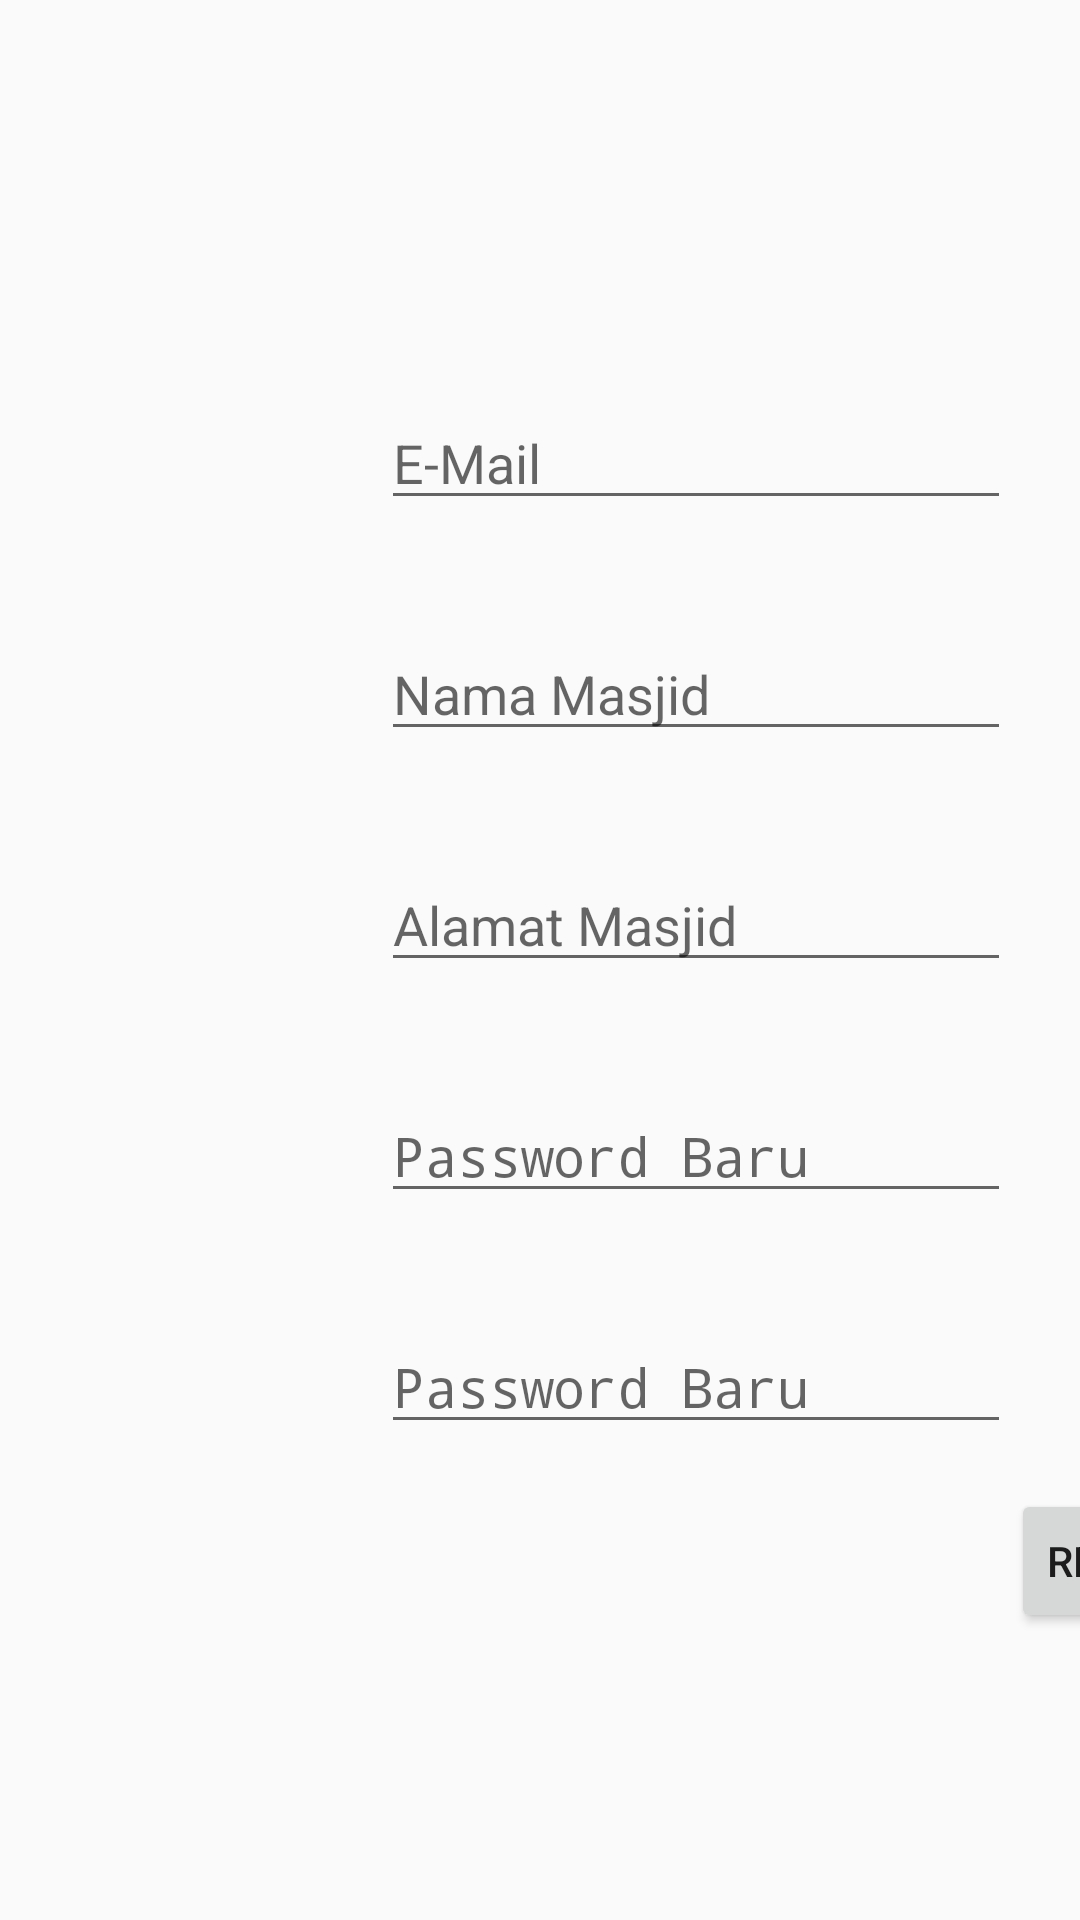

Reconstruct the res/layout file that produces this screen, plus the resources it refers to.
<!-- AndroidManifest.xml: activity theme AppTheme.NoActionBar -->
<!-- res/layout/fragment_register.xml -->
<?xml version="1.0" encoding="utf-8"?>
<androidx.constraintlayout.widget.ConstraintLayout
    xmlns:android="http://schemas.android.com/apk/res/android"
    xmlns:app="http://schemas.android.com/apk/res-auto"
    xmlns:tools="http://schemas.android.com/tools"
    android:layout_width="match_parent"
    android:layout_height="match_parent">

    <ImageView
        android:id="@+id/logo_register"
        android:layout_width="wrap_content"
        android:layout_height="wrap_content"
        android:layout_marginStart="140dp"
        android:layout_marginTop="68dp"
        app:layout_constraintStart_toStartOf="parent"
        app:layout_constraintTop_toTopOf="parent"
        app:srcCompat="@drawable/masjidbackg" />

    <ImageView
        android:id="@+id/email_register"
        android:layout_width="59dp"
        android:layout_height="61dp"
        android:layout_marginStart="40dp"
        android:layout_marginTop="48dp"
        app:layout_constraintStart_toStartOf="parent"
        app:layout_constraintTop_toBottomOf="@+id/logo_register"
        app:srcCompat="@drawable/email_big" />

    <ImageView
        android:id="@+id/masjid"
        android:layout_width="59dp"
        android:layout_height="61dp"
        android:layout_marginTop="16dp"
        app:layout_constraintStart_toStartOf="@+id/email_register"
        app:layout_constraintTop_toBottomOf="@+id/email_register"
        app:srcCompat="@drawable/masjid" />

    <ImageView
        android:id="@+id/alamat"
        android:layout_width="59dp"
        android:layout_height="61dp"
        android:layout_marginTop="16dp"
        app:layout_constraintStart_toStartOf="@+id/masjid"
        app:layout_constraintTop_toBottomOf="@+id/masjid"
        app:srcCompat="@drawable/alamat" />

    <EditText
        android:id="@+id/emailtextregister"
        android:layout_width="wrap_content"
        android:layout_height="wrap_content"
        android:layout_marginStart="28dp"
        android:layout_marginTop="16dp"
        android:ems="10"
        android:inputType="textEmailAddress"
        android:hint="E-Mail"
        app:layout_constraintStart_toEndOf="@+id/email_register"
        app:layout_constraintTop_toTopOf="@+id/email_register" />

    <EditText
        android:id="@+id/textmasjidregister"
        android:layout_width="wrap_content"
        android:layout_height="wrap_content"
        android:layout_marginStart="28dp"
        android:layout_marginTop="16dp"
        android:ems="10"
        android:inputType="text"
        android:hint="Nama Masjid"
        app:layout_constraintStart_toEndOf="@+id/masjid"
        app:layout_constraintTop_toTopOf="@+id/masjid" />

    <EditText
        android:id="@+id/textalamatregister"
        android:layout_width="wrap_content"
        android:layout_height="wrap_content"
        android:layout_marginStart="28dp"
        android:layout_marginTop="16dp"
        android:ems="10"
        android:inputType="text"
        android:hint="Alamat Masjid"
        app:layout_constraintStart_toEndOf="@+id/alamat"
        app:layout_constraintTop_toTopOf="@+id/alamat" />

    <ImageView
        android:id="@+id/password1"
        android:layout_width="59dp"
        android:layout_height="61dp"
        android:layout_marginTop="16dp"
        app:layout_constraintStart_toStartOf="@+id/alamat"
        app:layout_constraintTop_toBottomOf="@+id/alamat"
        app:srcCompat="@drawable/password" />

    <ImageView
        android:id="@+id/password2"
        android:layout_width="59dp"
        android:layout_height="61dp"
        android:layout_marginStart="4dp"
        android:layout_marginTop="16dp"
        app:layout_constraintStart_toStartOf="@+id/password1"
        app:layout_constraintTop_toBottomOf="@+id/password1"
        app:srcCompat="@drawable/password" />

    <EditText
        android:id="@+id/editTextpasswordregister"
        android:layout_width="wrap_content"
        android:layout_height="wrap_content"
        android:layout_marginStart="28dp"
        android:layout_marginTop="16dp"
        android:ems="10"
        android:inputType="textPassword"
        android:hint="Password Baru"
        app:layout_constraintStart_toEndOf="@+id/password1"
        app:layout_constraintTop_toTopOf="@+id/password1" />

    <EditText
        android:id="@+id/editTextpasswordregister2"
        android:layout_width="wrap_content"
        android:layout_height="wrap_content"
        android:layout_marginStart="24dp"
        android:layout_marginTop="16dp"
        android:ems="10"
        android:hint="Password Baru"
        android:inputType="textPassword"
        app:layout_constraintStart_toEndOf="@+id/password2"
        app:layout_constraintTop_toTopOf="@+id/password2" />

    <Button
        android:id="@+id/Register"
        android:layout_width="wrap_content"
        android:layout_height="wrap_content"
        android:layout_marginTop="92dp"
        android:text="Register"
        app:layout_constraintStart_toEndOf="@+id/editTextpasswordregister"
        app:layout_constraintTop_toBottomOf="@+id/editTextpasswordregister" />

    <ProgressBar
        android:id="@+id/progressBarregister"
        android:layout_width="wrap_content"
        android:layout_height="wrap_content"
        android:layout_centerHorizontal="true"
        android:layout_centerVertical="true"
        android:foregroundGravity="center"
        android:visibility="invisible"
        app:layout_constraintBottom_toBottomOf="parent"
        app:layout_constraintEnd_toEndOf="parent"
        app:layout_constraintStart_toStartOf="parent"
        app:layout_constraintTop_toTopOf="parent" />
</androidx.constraintlayout.widget.ConstraintLayout>
<!-- resources referenced by this layout -->
<resources>
  <!-- drawable alamat: png bitmap (drawable, 626 bytes) -->
  <!-- drawable email_big: png bitmap (drawable, 3329 bytes) -->
  <!-- drawable masjid: png bitmap (drawable, 558 bytes) -->
  <!-- drawable masjidbackg: png bitmap (drawable, 3281 bytes) -->
  <!-- drawable password: png bitmap (drawable, 424 bytes) -->
  <style name="AppTheme.NoActionBar">
              <item name="windowActionBar">false</item>
              <item name="windowNoTitle">true</item>
      </style>
</resources>
